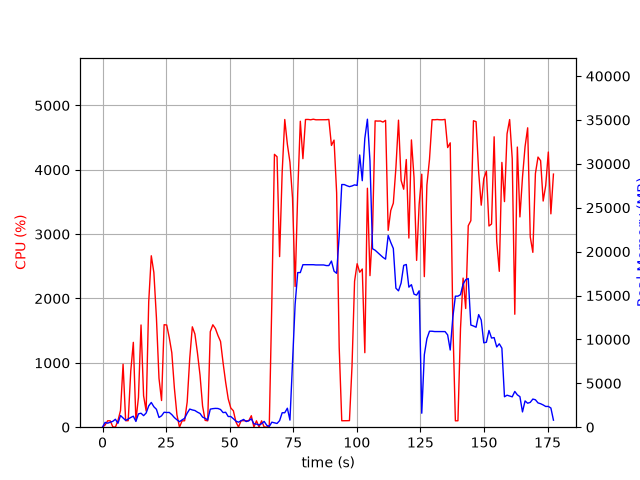

The table this chart was drawn from, first rows:
elapsed_time, nproc, cpu, mem_real, mem_virtual
6.365776062011719e-05, 1, 0.0, 12.51, 3188
1.009, 3, 34.7, 547.7, 1958
2.018, 2, 100.0, 458.7, 1444
3.028, 2, 99.0, 562.8, 1550
4.038, 4, 5.9, 669.3, 2539
5.048, 6, 1.0, 904.6, 3173
6.055, 2, 101.2, 447.6, 1678
7.063, 6, 259.3, 1330, 4588
8.074, 4, 978.5, 1060, 3202
9.081, 3, 101.2, 777.3, 2568
10.09, 4, 101.1, 934, 3145
11.1, 4, 873.2, 1110, 3267
12.11, 4, 1319, 1252, 3533
13.11, 2, 100.1, 660.9, 1997
14.12, 3, 462.7, 1519, 3612
15.13, 4, 1589, 1592, 4120
16.14, 3, 488.4, 1315, 3652
17.15, 3, 251.8, 1617, 3880
18.16, 3, 1949, 2429, 4561
19.17, 3, 2664, 2818, 5057
20.18, 3, 2404, 2332, 4736
21.19, 3, 1701, 2040, 4844
22.2, 2, 760.7, 1107, 3215
23.2, 2, 414.6, 1297, 3282
24.21, 2, 1593, 1704, 3430
25.22, 2, 1588, 1673, 3430
26.23, 2, 1394, 1682, 3430
27.24, 2, 1157, 1434, 3472
28.24, 2, 609.7, 1097, 3492
29.25, 2, 191.6, 845.6, 3506
30.26, 2, 0.0, 627, 2132
31.27, 2, 98.3, 831.4, 2360
32.27, 2, 100.3, 1010, 2556
33.28, 2, 390.9, 1601, 3173
34.29, 2, 1071, 2066, 3704
35.3, 2, 1560, 1967, 3523
36.32, 2, 1448, 1901, 3588
37.32, 2, 1153, 1713, 3682
38.33, 2, 808.4, 1564, 3836
39.34, 2, 327.4, 1152, 3908
40.35, 2, 106.1, 1009, 3928
41.36, 2, 99.2, 828.2, 3961
42.36, 2, 1484, 2058, 4193
43.37, 2, 1592, 2114, 4193
44.38, 2, 1533, 2143, 4213
45.39, 2, 1425, 2130, 4289
46.4, 2, 1333, 2016, 4304
47.41, 2, 997.8, 1663, 4320
48.41, 2, 697.3, 1700, 4348
49.42, 2, 440.3, 1217, 4348
50.43, 2, 298.5, 1217, 4348
51.44, 2, 255.8, 967.3, 4348
52.45, 5, 82.3, 691.4, 7159
53.46, 5, 3.0, 569.2, 2559
54.47, 4, 101.0, 736.5, 2559
55.48, 5, 100.9, 884.7, 3044
56.49, 3, 99.4, 642.1, 2160
57.49, 3, 99.9, 732.3, 2272
58.5, 4, 178.6, 953.1, 2956
59.52, 4, 2.0, 381.7, 1998
... 116 more rows
